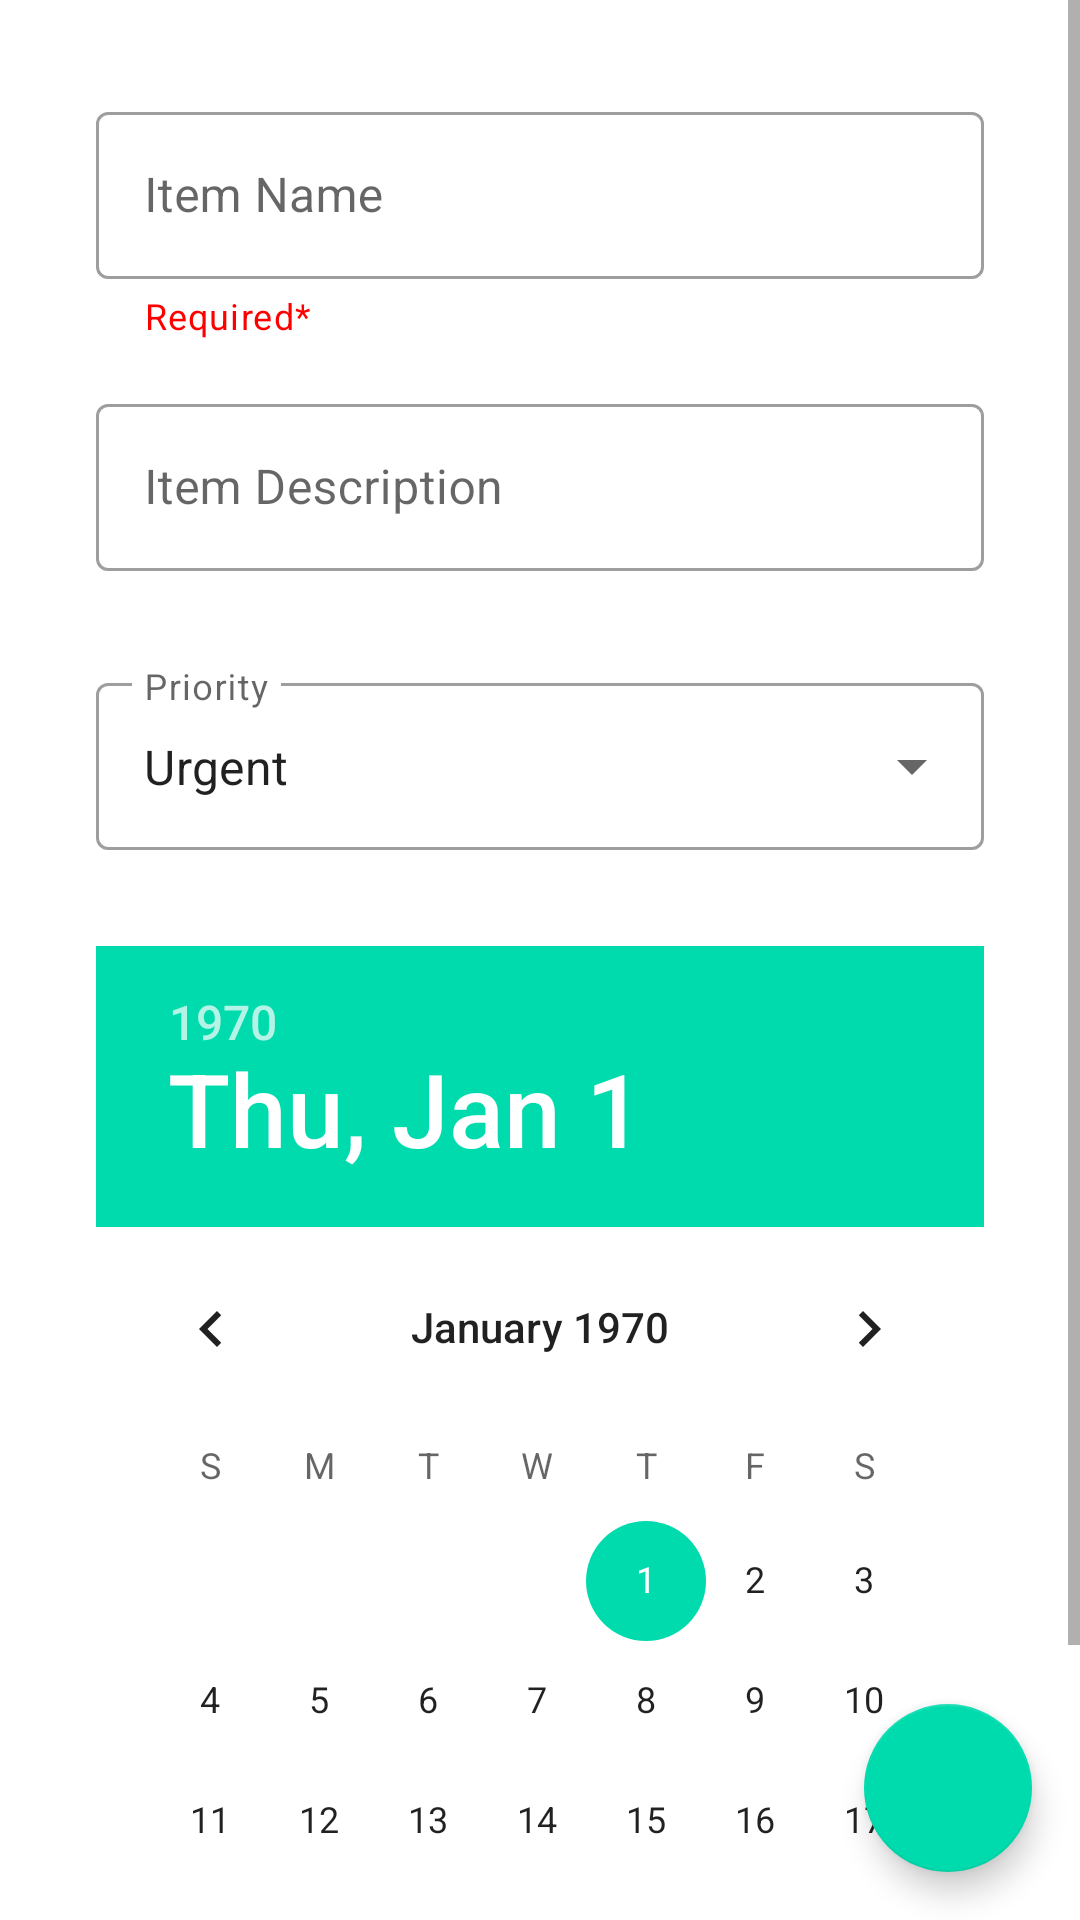

Produce the Android XML layout that renders to this screen, including the resource entries it uses.
<!-- AndroidManifest.xml: application theme Theme.TimeOwner -->
<!-- res/layout/fragment_add_item.xml -->
<?xml version="1.0" encoding="utf-8"?>
    <androidx.coordinatorlayout.widget.CoordinatorLayout
        xmlns:android="http://schemas.android.com/apk/res/android"
        xmlns:app="http://schemas.android.com/apk/res-auto"
        android:layout_width="match_parent"
        android:layout_height="match_parent">

    <ScrollView
        android:id="@+id/add_item_scrollView"
        android:layout_height="match_parent"
        android:layout_width="match_parent"
        android:fillViewport="true">
        <LinearLayout
            android:id="@+id/add_event_linear_layout"
            android:layout_width="match_parent"
            android:layout_height="match_parent"
            android:orientation="vertical">

            <com.google.android.material.textfield.TextInputLayout
                style="@style/Widget.MaterialComponents.TextInputLayout.OutlinedBox"
                android:layout_width="match_parent"
                android:layout_height="wrap_content"
                android:layout_marginStart="32dp"
                android:layout_marginTop="32dp"
                android:layout_marginEnd="32dp"
                app:helperText="Required*"
                app:helperTextTextColor="@color/pri_red"
                app:endIconMode="clear_text">
                <com.google.android.material.textfield.TextInputEditText
                    android:id="@+id/add_event_name"
                    android:layout_width="match_parent"
                    android:layout_height="wrap_content"
                    android:hint="Item Name" />
            </com.google.android.material.textfield.TextInputLayout>

            <com.google.android.material.textfield.TextInputLayout
                style="@style/Widget.MaterialComponents.TextInputLayout.OutlinedBox"
                android:layout_width="match_parent"
                android:layout_height="wrap_content"
                android:layout_marginStart="32dp"
                android:layout_marginTop="16dp"
                android:layout_marginEnd="32dp"
                app:endIconMode="clear_text">
                <com.google.android.material.textfield.TextInputEditText
                    android:id="@+id/add_event_desc"
                    android:layout_width="match_parent"
                    android:layout_height="wrap_content"
                    android:hint="Item Description" />
            </com.google.android.material.textfield.TextInputLayout>


            <com.google.android.material.textfield.TextInputLayout
                android:id="@+id/add_item_textInputLayout"
                style="@style/Widget.MaterialComponents.TextInputLayout.OutlinedBox.ExposedDropdownMenu"
                android:layout_width="match_parent"
                android:layout_height="wrap_content"
                android:layout_marginStart="32dp"
                android:layout_marginTop="32dp"
                android:layout_marginEnd="32dp"
                android:hint="Priority"
                app:startIconDrawable="@drawable/ic_priority">

                <AutoCompleteTextView
                    android:id="@+id/add_item_autoCompleteTextView"
                    android:layout_width="match_parent"
                    android:layout_height="wrap_content"
                    android:layout_weight="1"
                    android:inputType="none"
                    android:text="Urgent" />

            </com.google.android.material.textfield.TextInputLayout>

            <DatePicker
                android:id="@+id/add_item_datePicker"
                android:layout_width="match_parent"
                android:layout_height="wrap_content"
                android:layout_marginStart="32dp"
                android:layout_marginTop="32dp"
                android:layout_marginEnd="32dp" />

        </LinearLayout>
    </ScrollView>

        <com.google.android.material.floatingactionbutton.FloatingActionButton
            android:id="@+id/add_item_fab"
            android:layout_width="wrap_content"
            android:layout_height="wrap_content"
            android:layout_margin="16dp"
            android:clickable="true"
            android:focusable="true"
            app:tint="@color/white"
            android:src="@drawable/ic_check"
            app:layout_anchor="@id/add_event_linear_layout"
            app:layout_anchorGravity="bottom|right|end" />


    </androidx.coordinatorlayout.widget.CoordinatorLayout>
<!-- resources referenced by this layout -->
<resources>
  <color name="pri_red">#FF0000</color>
  <color name="white">#FFFFFFFF</color>
  <style name="Theme.TimeOwner" parent="Theme.MaterialComponents.DayNight.NoActionBar">
          
          <item name="colorPrimary">@color/main_blue</item>
          <item name="colorPrimaryVariant">@color/main_blue</item>
          <item name="colorOnPrimary">@color/white</item>
          
          <item name="colorSecondary">@color/aqua</item>
          <item name="colorSecondaryVariant">@color/teal_700</item>
          <item name="colorOnSecondary">@color/black</item>
          
          <item name="android:statusBarColor" tools:targetApi="l">?attr/colorPrimaryVariant</item>
          
          <item name="to_do_item_background">@color/white</item>
          <item name="to_do_item_border">@color/gray</item>
          <item name="to_do_item_name">@color/black</item>
          <item name="current_day_color">@color/lightest_gray</item>
          <item name="today_color">@color/aqua</item>
      </style>
  <color name="main_blue">#00DCFF</color>
  <color name="aqua">#00DBAE</color>
  <color name="teal_700">#FF018786</color>
  <color name="black">#FF000000</color>
  <color name="gray">#979B9C</color>
  <color name="lightest_gray">#EAE8E8</color>
</resources>
